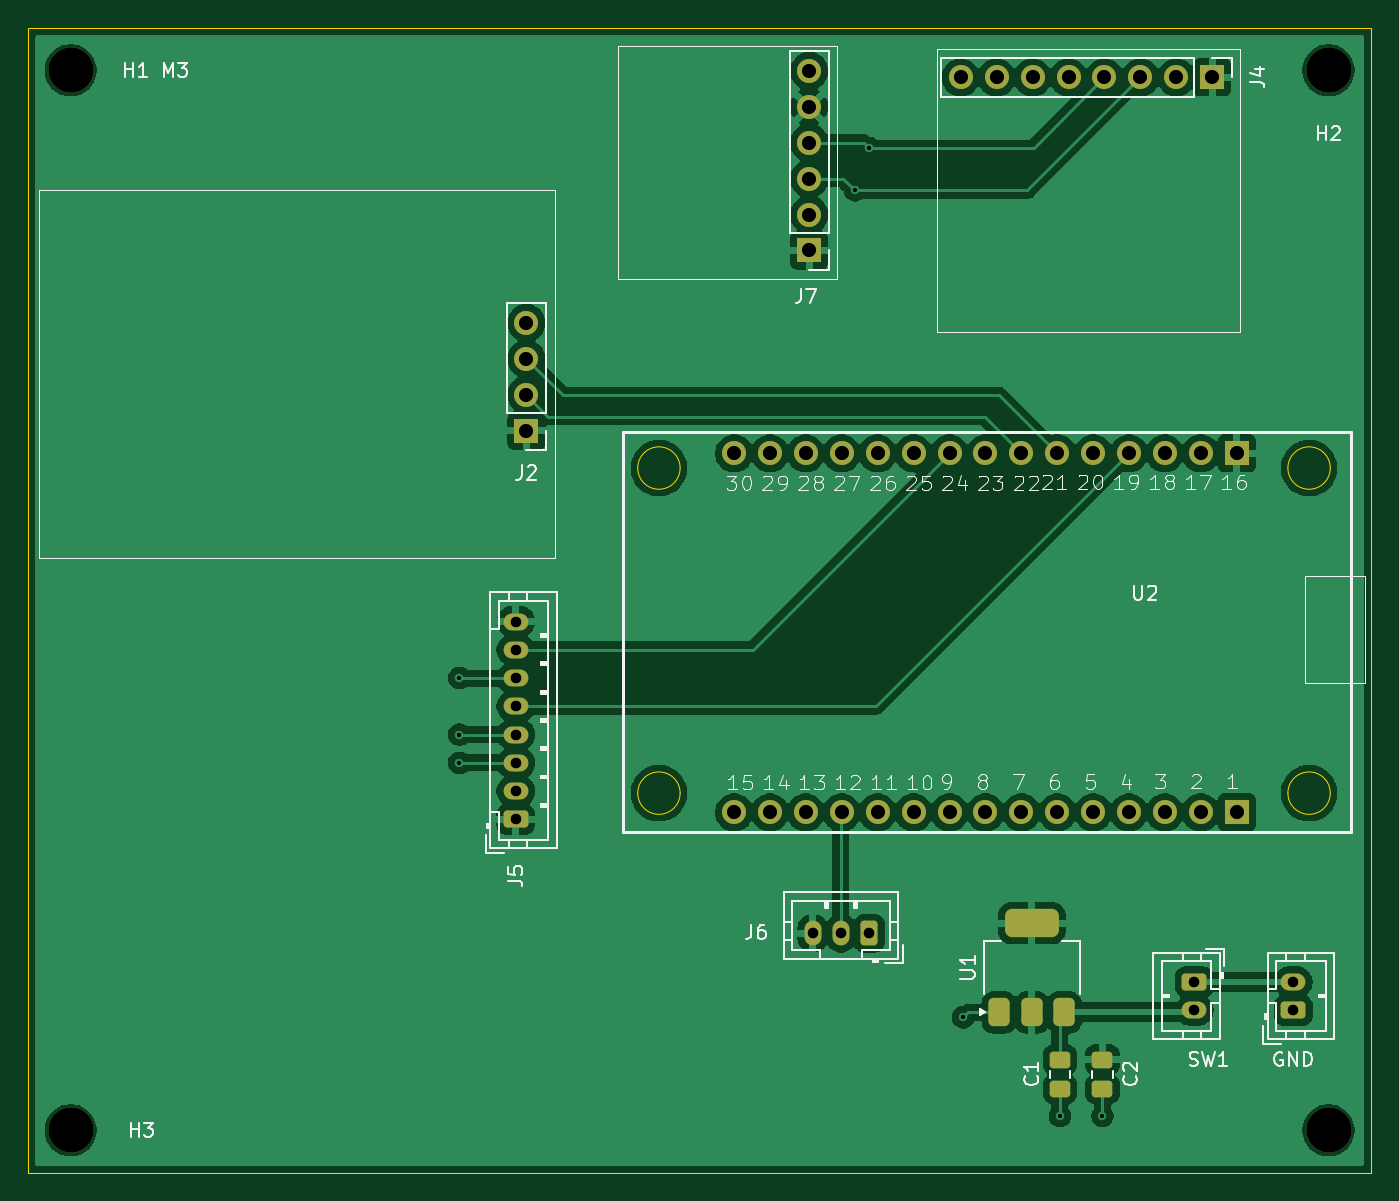
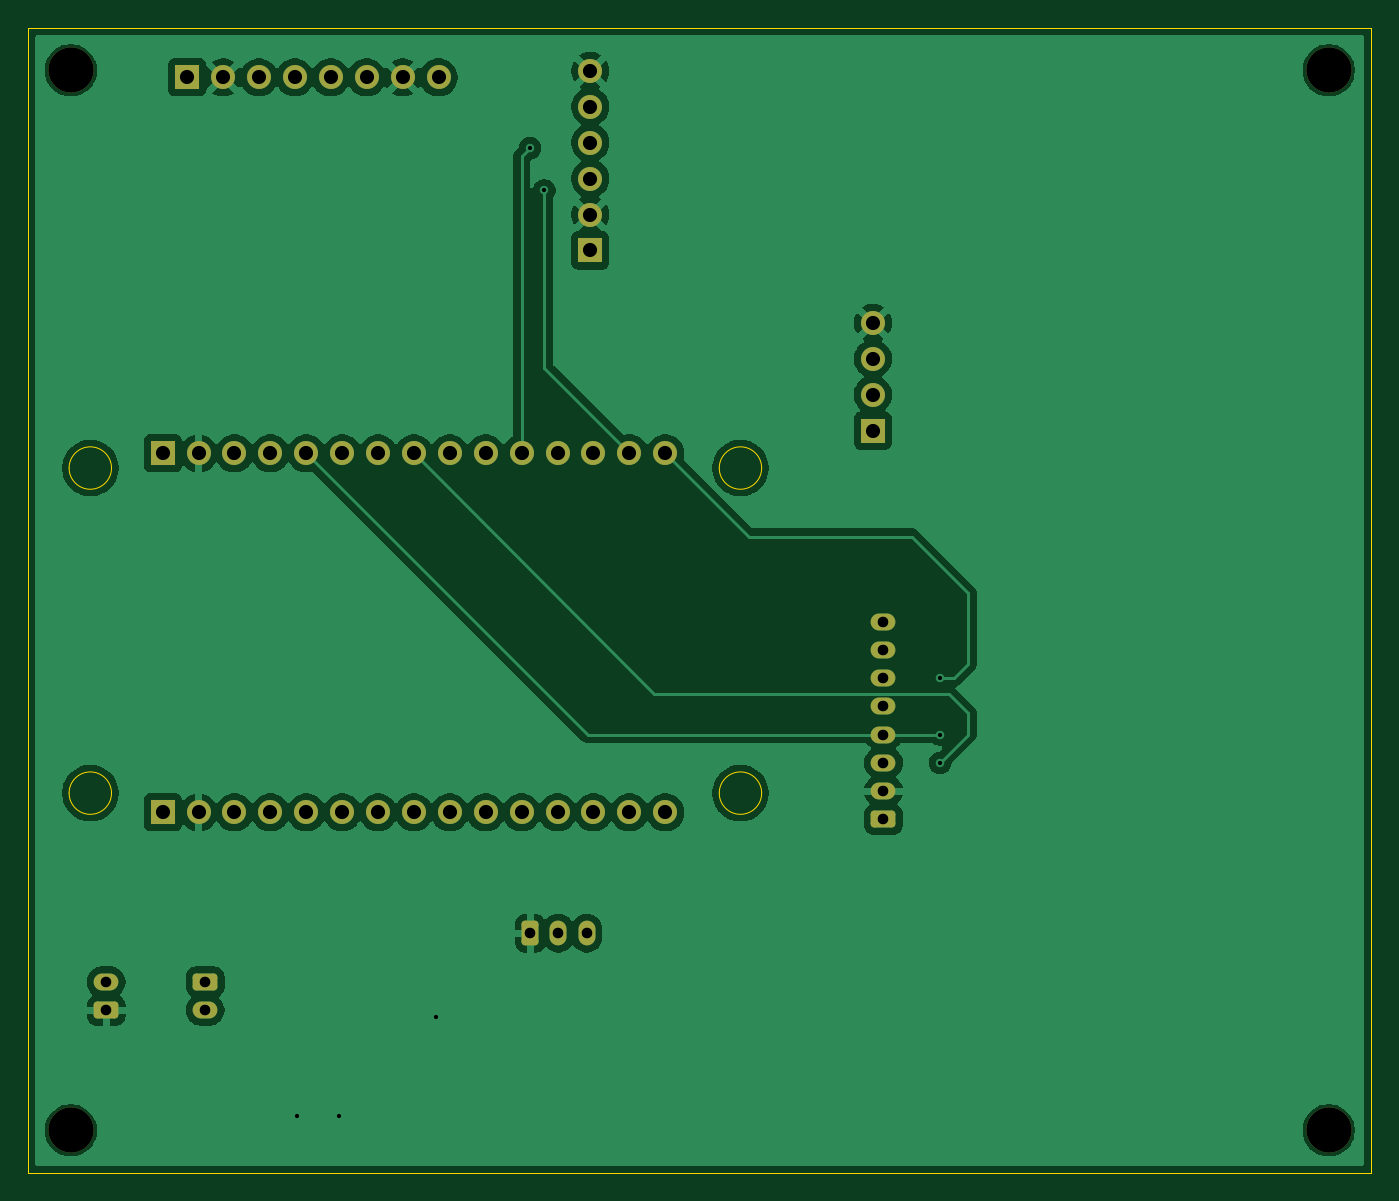
Circuit board: 11 layer files. Board 95.0 x 81.0 mm.
- bottom_copper: Schematics design-B_Cu.gbr (99850 bytes)
- bottom_mask: Schematics design-B_Mask.gbr (3479 bytes)
- paste: Schematics design-B_Paste.gbr (462 bytes)
- bottom_silk: Schematics design-B_Silkscreen.gbr (463 bytes)
- outline: Schematics design-Edge_Cuts.gbr (1294 bytes)
- top_copper: Schematics design-F_Cu.gbr (120152 bytes)
- top_mask: Schematics design-F_Mask.gbr (4072 bytes)
- paste: Schematics design-F_Paste.gbr (1595 bytes)
- top_silk: Schematics design-F_Silkscreen.gbr (51560 bytes)
- drill: Schematics design-NPTH.drl (380 bytes)
- drill: Schematics design-PTH.drl (1422 bytes)

=== bottom_copper: Schematics design-B_Cu.gbr (99850 bytes, source omitted) ===
=== bottom_mask: Schematics design-B_Mask.gbr ===
%TF.GenerationSoftware,KiCad,Pcbnew,10.0.6*%
%TF.CreationDate,2026-10-16T21:01:54+01:00*%
%TF.ProjectId,Schematics design,53636865-6d61-4746-9963-732064657369,rev?*%
%TF.SameCoordinates,Original*%
%TF.FileFunction,Soldermask,Bot*%
%TF.FilePolarity,Negative*%
%FSLAX46Y46*%
G04 Gerber Fmt 4.6, Leading zero omitted, Abs format (unit mm)*
G04 Created by KiCad (PCBNEW 10.0.6) date 2026-10-16 21:01:54*
%MOMM*%
%LPD*%
G01*
G04 APERTURE LIST*
G04 Aperture macros list*
%AMRoundRect*
0 Rectangle with rounded corners*
0 $1 Rounding radius*
0 $2 $3 $4 $5 $6 $7 $8 $9 X,Y pos of 4 corners*
0 Add a 4 corners polygon primitive as box body*
4,1,4,$2,$3,$4,$5,$6,$7,$8,$9,$2,$3,0*
0 Add four circle primitives for the rounded corners*
1,1,$1+$1,$2,$3*
1,1,$1+$1,$4,$5*
1,1,$1+$1,$6,$7*
1,1,$1+$1,$8,$9*
0 Add four rect primitives between the rounded corners*
20,1,$1+$1,$2,$3,$4,$5,0*
20,1,$1+$1,$4,$5,$6,$7,0*
20,1,$1+$1,$6,$7,$8,$9,0*
20,1,$1+$1,$8,$9,$2,$3,0*%
G04 Aperture macros list end*
%ADD10C,1.700000*%
%ADD11R,1.700000X1.700000*%
%ADD12O,1.700000X1.700000*%
%ADD13C,3.200000*%
%ADD14RoundRect,0.250000X0.350000X0.625000X-0.350000X0.625000X-0.350000X-0.625000X0.350000X-0.625000X0*%
%ADD15O,1.200000X1.750000*%
%ADD16RoundRect,0.250000X0.625000X-0.350000X0.625000X0.350000X-0.625000X0.350000X-0.625000X-0.350000X0*%
%ADD17O,1.750000X1.200000*%
%ADD18RoundRect,0.250000X-0.625000X0.350000X-0.625000X-0.350000X0.625000X-0.350000X0.625000X0.350000X0*%
G04 APERTURE END LIST*
D10*
%TO.C,J2*%
X110250000Y-45880000D03*
X110250000Y-48420000D03*
X110250000Y-50960000D03*
D11*
X110250000Y-53500000D03*
%TD*%
%TO.C,J4*%
X158762500Y-28500000D03*
D10*
X156222500Y-28500000D03*
X153682500Y-28500000D03*
X151142500Y-28500000D03*
X148602500Y-28500000D03*
X146062500Y-28500000D03*
X143522500Y-28500000D03*
X140982500Y-28500000D03*
%TD*%
D11*
%TO.C,U2*%
X160500013Y-80500040D03*
D12*
X157960013Y-80500040D03*
X155420013Y-80500040D03*
X152880013Y-80500040D03*
X150340013Y-80500040D03*
X147800013Y-80500040D03*
X145260013Y-80500040D03*
X142720013Y-80500040D03*
X140180013Y-80500040D03*
X137640013Y-80500040D03*
X135100013Y-80500040D03*
X132560013Y-80500040D03*
X130020013Y-80500040D03*
X127480013Y-80500040D03*
X124940013Y-80500040D03*
D11*
X160500013Y-55100040D03*
D12*
X157960013Y-55100040D03*
X155420013Y-55100040D03*
X152880013Y-55100040D03*
X150340013Y-55100040D03*
X147800013Y-55100040D03*
X145260013Y-55100040D03*
X142720013Y-55100040D03*
X140180013Y-55100040D03*
X137640013Y-55100040D03*
X135100013Y-55100040D03*
X132560013Y-55100040D03*
X130020013Y-55100040D03*
X127480013Y-55100040D03*
X124940013Y-55100040D03*
%TD*%
D13*
%TO.C,H3*%
X78000000Y-103000000D03*
%TD*%
D14*
%TO.C,J6*%
X134500000Y-89050000D03*
D15*
X132500000Y-89050000D03*
X130500000Y-89050000D03*
%TD*%
D16*
%TO.C,J5*%
X109500000Y-81000000D03*
D17*
X109500000Y-79000000D03*
X109500000Y-77000000D03*
X109500000Y-75000000D03*
X109500000Y-73000000D03*
X109500000Y-71000000D03*
X109500000Y-69000000D03*
X109500000Y-67000000D03*
%TD*%
D11*
%TO.C,J7*%
X130250000Y-40750000D03*
D10*
X130250000Y-38210000D03*
X130250000Y-35670000D03*
X130250000Y-33130000D03*
X130250000Y-30590000D03*
X130250000Y-28050000D03*
%TD*%
D13*
%TO.C,REF\u002A\u002A*%
X167000000Y-103000000D03*
%TD*%
D18*
%TO.C,SW1*%
X157500000Y-92500000D03*
D17*
X157500000Y-94500000D03*
%TD*%
D13*
%TO.C,H1 M3*%
X78000000Y-28000000D03*
%TD*%
D16*
%TO.C,GND*%
X164500000Y-94500000D03*
D17*
X164500000Y-92500000D03*
%TD*%
D13*
%TO.C,H2*%
X167000000Y-28000000D03*
%TD*%
M02*

=== paste: Schematics design-B_Paste.gbr ===
%TF.GenerationSoftware,KiCad,Pcbnew,10.0.6*%
%TF.CreationDate,2026-10-16T21:01:54+01:00*%
%TF.ProjectId,Schematics design,53636865-6d61-4746-9963-732064657369,rev?*%
%TF.SameCoordinates,Original*%
%TF.FileFunction,Paste,Bot*%
%TF.FilePolarity,Positive*%
%FSLAX46Y46*%
G04 Gerber Fmt 4.6, Leading zero omitted, Abs format (unit mm)*
G04 Created by KiCad (PCBNEW 10.0.6) date 2026-10-16 21:01:54*
%MOMM*%
%LPD*%
G01*
G04 APERTURE LIST*
G04 APERTURE END LIST*
M02*

=== bottom_silk: Schematics design-B_Silkscreen.gbr ===
%TF.GenerationSoftware,KiCad,Pcbnew,10.0.6*%
%TF.CreationDate,2026-10-16T21:01:54+01:00*%
%TF.ProjectId,Schematics design,53636865-6d61-4746-9963-732064657369,rev?*%
%TF.SameCoordinates,Original*%
%TF.FileFunction,Legend,Bot*%
%TF.FilePolarity,Positive*%
%FSLAX46Y46*%
G04 Gerber Fmt 4.6, Leading zero omitted, Abs format (unit mm)*
G04 Created by KiCad (PCBNEW 10.0.6) date 2026-10-16 21:01:54*
%MOMM*%
%LPD*%
G01*
G04 APERTURE LIST*
G04 APERTURE END LIST*
M02*

=== outline: Schematics design-Edge_Cuts.gbr ===
%TF.GenerationSoftware,KiCad,Pcbnew,10.0.6*%
%TF.CreationDate,2026-10-16T21:01:54+01:00*%
%TF.ProjectId,Schematics design,53636865-6d61-4746-9963-732064657369,rev?*%
%TF.SameCoordinates,Original*%
%TF.FileFunction,Profile,NP*%
%FSLAX46Y46*%
G04 Gerber Fmt 4.6, Leading zero omitted, Abs format (unit mm)*
G04 Created by KiCad (PCBNEW 10.0.6) date 2026-10-16 21:01:54*
%MOMM*%
%LPD*%
G01*
G04 APERTURE LIST*
%TA.AperFunction,Profile*%
%ADD10C,0.050000*%
%TD*%
%TA.AperFunction,Profile*%
%ADD11C,0.100000*%
%TD*%
G04 APERTURE END LIST*
D10*
X75000000Y-25000000D02*
X170000000Y-25000000D01*
X170000000Y-106000000D01*
X75000000Y-106000000D01*
X75000000Y-25000000D01*
%TO.C,U2*%
D11*
X121120200Y-56142500D02*
G75*
G02*
X118120200Y-56142500I-1500000J0D01*
G01*
X118120200Y-56142500D02*
G75*
G02*
X121120200Y-56142500I1500000J0D01*
G01*
X121120200Y-79142500D02*
G75*
G02*
X118120200Y-79142500I-1500000J0D01*
G01*
X118120200Y-79142500D02*
G75*
G02*
X121120200Y-79142500I1500000J0D01*
G01*
X167120200Y-56142500D02*
G75*
G02*
X164120200Y-56142500I-1500000J0D01*
G01*
X164120200Y-56142500D02*
G75*
G02*
X167120200Y-56142500I1500000J0D01*
G01*
X167120200Y-79142500D02*
G75*
G02*
X164120200Y-79142500I-1500000J0D01*
G01*
X164120200Y-79142500D02*
G75*
G02*
X167120200Y-79142500I1500000J0D01*
G01*
%TD*%
M02*

=== top_copper: Schematics design-F_Cu.gbr (120152 bytes, source omitted) ===
=== top_mask: Schematics design-F_Mask.gbr ===
%TF.GenerationSoftware,KiCad,Pcbnew,10.0.6*%
%TF.CreationDate,2026-10-16T21:01:54+01:00*%
%TF.ProjectId,Schematics design,53636865-6d61-4746-9963-732064657369,rev?*%
%TF.SameCoordinates,Original*%
%TF.FileFunction,Soldermask,Top*%
%TF.FilePolarity,Negative*%
%FSLAX46Y46*%
G04 Gerber Fmt 4.6, Leading zero omitted, Abs format (unit mm)*
G04 Created by KiCad (PCBNEW 10.0.6) date 2026-10-16 21:01:54*
%MOMM*%
%LPD*%
G01*
G04 APERTURE LIST*
G04 Aperture macros list*
%AMRoundRect*
0 Rectangle with rounded corners*
0 $1 Rounding radius*
0 $2 $3 $4 $5 $6 $7 $8 $9 X,Y pos of 4 corners*
0 Add a 4 corners polygon primitive as box body*
4,1,4,$2,$3,$4,$5,$6,$7,$8,$9,$2,$3,0*
0 Add four circle primitives for the rounded corners*
1,1,$1+$1,$2,$3*
1,1,$1+$1,$4,$5*
1,1,$1+$1,$6,$7*
1,1,$1+$1,$8,$9*
0 Add four rect primitives between the rounded corners*
20,1,$1+$1,$2,$3,$4,$5,0*
20,1,$1+$1,$4,$5,$6,$7,0*
20,1,$1+$1,$6,$7,$8,$9,0*
20,1,$1+$1,$8,$9,$2,$3,0*%
G04 Aperture macros list end*
%ADD10C,1.700000*%
%ADD11R,1.700000X1.700000*%
%ADD12RoundRect,0.375000X0.375000X-0.625000X0.375000X0.625000X-0.375000X0.625000X-0.375000X-0.625000X0*%
%ADD13RoundRect,0.500000X1.400000X-0.500000X1.400000X0.500000X-1.400000X0.500000X-1.400000X-0.500000X0*%
%ADD14RoundRect,0.250000X0.475000X-0.337500X0.475000X0.337500X-0.475000X0.337500X-0.475000X-0.337500X0*%
%ADD15O,1.700000X1.700000*%
%ADD16C,3.200000*%
%ADD17RoundRect,0.250000X0.350000X0.625000X-0.350000X0.625000X-0.350000X-0.625000X0.350000X-0.625000X0*%
%ADD18O,1.200000X1.750000*%
%ADD19RoundRect,0.250000X0.625000X-0.350000X0.625000X0.350000X-0.625000X0.350000X-0.625000X-0.350000X0*%
%ADD20O,1.750000X1.200000*%
%ADD21RoundRect,0.250000X-0.625000X0.350000X-0.625000X-0.350000X0.625000X-0.350000X0.625000X0.350000X0*%
G04 APERTURE END LIST*
D10*
%TO.C,J2*%
X110250000Y-45880000D03*
X110250000Y-48420000D03*
X110250000Y-50960000D03*
D11*
X110250000Y-53500000D03*
%TD*%
D12*
%TO.C,U1*%
X148300000Y-94650000D03*
D13*
X146000000Y-88350000D03*
D12*
X146000000Y-94650000D03*
X143700000Y-94650000D03*
%TD*%
D14*
%TO.C,C1*%
X147990000Y-98000000D03*
X147990000Y-100075000D03*
%TD*%
%TO.C,C2*%
X151000000Y-98000000D03*
X151000000Y-100075000D03*
%TD*%
D11*
%TO.C,J4*%
X158762500Y-28500000D03*
D10*
X156222500Y-28500000D03*
X153682500Y-28500000D03*
X151142500Y-28500000D03*
X148602500Y-28500000D03*
X146062500Y-28500000D03*
X143522500Y-28500000D03*
X140982500Y-28500000D03*
%TD*%
D11*
%TO.C,U2*%
X160500013Y-80500040D03*
D15*
X157960013Y-80500040D03*
X155420013Y-80500040D03*
X152880013Y-80500040D03*
X150340013Y-80500040D03*
X147800013Y-80500040D03*
X145260013Y-80500040D03*
X142720013Y-80500040D03*
X140180013Y-80500040D03*
X137640013Y-80500040D03*
X135100013Y-80500040D03*
X132560013Y-80500040D03*
X130020013Y-80500040D03*
X127480013Y-80500040D03*
X124940013Y-80500040D03*
D11*
X160500013Y-55100040D03*
D15*
X157960013Y-55100040D03*
X155420013Y-55100040D03*
X152880013Y-55100040D03*
X150340013Y-55100040D03*
X147800013Y-55100040D03*
X145260013Y-55100040D03*
X142720013Y-55100040D03*
X140180013Y-55100040D03*
X137640013Y-55100040D03*
X135100013Y-55100040D03*
X132560013Y-55100040D03*
X130020013Y-55100040D03*
X127480013Y-55100040D03*
X124940013Y-55100040D03*
%TD*%
D16*
%TO.C,H3*%
X78000000Y-103000000D03*
%TD*%
D17*
%TO.C,J6*%
X134500000Y-89050000D03*
D18*
X132500000Y-89050000D03*
X130500000Y-89050000D03*
%TD*%
D19*
%TO.C,J5*%
X109500000Y-81000000D03*
D20*
X109500000Y-79000000D03*
X109500000Y-77000000D03*
X109500000Y-75000000D03*
X109500000Y-73000000D03*
X109500000Y-71000000D03*
X109500000Y-69000000D03*
X109500000Y-67000000D03*
%TD*%
D11*
%TO.C,J7*%
X130250000Y-40750000D03*
D10*
X130250000Y-38210000D03*
X130250000Y-35670000D03*
X130250000Y-33130000D03*
X130250000Y-30590000D03*
X130250000Y-28050000D03*
%TD*%
D16*
%TO.C,REF\u002A\u002A*%
X167000000Y-103000000D03*
%TD*%
D21*
%TO.C,SW1*%
X157500000Y-92500000D03*
D20*
X157500000Y-94500000D03*
%TD*%
D16*
%TO.C,H1 M3*%
X78000000Y-28000000D03*
%TD*%
D19*
%TO.C,GND*%
X164500000Y-94500000D03*
D20*
X164500000Y-92500000D03*
%TD*%
D16*
%TO.C,H2*%
X167000000Y-28000000D03*
%TD*%
M02*

=== paste: Schematics design-F_Paste.gbr (1595 bytes, source withheld) ===
=== top_silk: Schematics design-F_Silkscreen.gbr (51560 bytes, source omitted) ===
=== drill: Schematics design-NPTH.drl ===
M48
; DRILL file KiCad 10.0.6 date 2026-10-16T21:03:08
; FORMAT={-:-/ absolute / metric / decimal}
; #@! TF.CreationDate,2026-10-16T21:03:08+01:00
; #@! TF.GenerationSoftware,Kicad,Pcbnew,10.0.6
; #@! TF.FileFunction,NonPlated,1,2,NPTH
FMAT,2
METRIC
; #@! TA.AperFunction,NonPlated,NPTH,ComponentDrill
T1C3.200
%
G90
G05
T1
X78.0Y-28.0
X78.0Y-103.0
X167.0Y-28.0
X167.0Y-103.0
M30

=== drill: Schematics design-PTH.drl ===
M48
; DRILL file KiCad 10.0.6 date 2026-10-16T21:03:08
; FORMAT={-:-/ absolute / metric / decimal}
; #@! TF.CreationDate,2026-10-16T21:03:08+01:00
; #@! TF.GenerationSoftware,Kicad,Pcbnew,10.0.6
; #@! TF.FileFunction,Plated,1,2,PTH
FMAT,2
METRIC
; #@! TA.AperFunction,Plated,PTH,ViaDrill
T1C0.300
; #@! TA.AperFunction,Plated,PTH,ComponentDrill
T2C0.750
; #@! TA.AperFunction,Plated,PTH,ComponentDrill
T3C1.000
%
G90
G05
T1
X105.5Y-71.0
X105.5Y-75.0
X105.5Y-77.0
X133.5Y-36.5
X134.5Y-33.5
X141.15Y-95.0
X148.0Y-102.0
X151.0Y-102.0
T2
X109.5Y-67.0
X109.5Y-69.0
X109.5Y-71.0
X109.5Y-73.0
X109.5Y-75.0
X109.5Y-77.0
X109.5Y-79.0
X109.5Y-81.0
X130.5Y-89.05
X132.5Y-89.05
X134.5Y-89.05
X157.5Y-92.5
X157.5Y-94.5
X164.5Y-92.5
X164.5Y-94.5
T3
X110.25Y-45.88
X110.25Y-48.42
X110.25Y-50.96
X110.25Y-53.5
X124.94Y-55.1
X124.94Y-80.5
X127.48Y-55.1
X127.48Y-80.5
X130.02Y-55.1
X130.02Y-80.5
X130.25Y-28.05
X130.25Y-30.59
X130.25Y-33.13
X130.25Y-35.67
X130.25Y-38.21
X130.25Y-40.75
X132.56Y-55.1
X132.56Y-80.5
X135.1Y-55.1
X135.1Y-80.5
X137.64Y-55.1
X137.64Y-80.5
X140.18Y-55.1
X140.18Y-80.5
X140.982Y-28.5
X142.72Y-55.1
X142.72Y-80.5
X143.522Y-28.5
X145.26Y-55.1
X145.26Y-80.5
X146.062Y-28.5
X147.8Y-55.1
X147.8Y-80.5
X148.602Y-28.5
X150.34Y-55.1
X150.34Y-80.5
X151.142Y-28.5
X152.88Y-55.1
X152.88Y-80.5
X153.683Y-28.5
X155.42Y-55.1
X155.42Y-80.5
X156.222Y-28.5
X157.96Y-55.1
X157.96Y-80.5
X158.762Y-28.5
X160.5Y-55.1
X160.5Y-80.5
M30
